Run: headless pygame with SDL's dummy video driver; simulated clock (each Clock.tick advances the game by its frame time, no real sleeping); random seed 0; keys injected as events and as key.get_pressed() state; no mouse input.
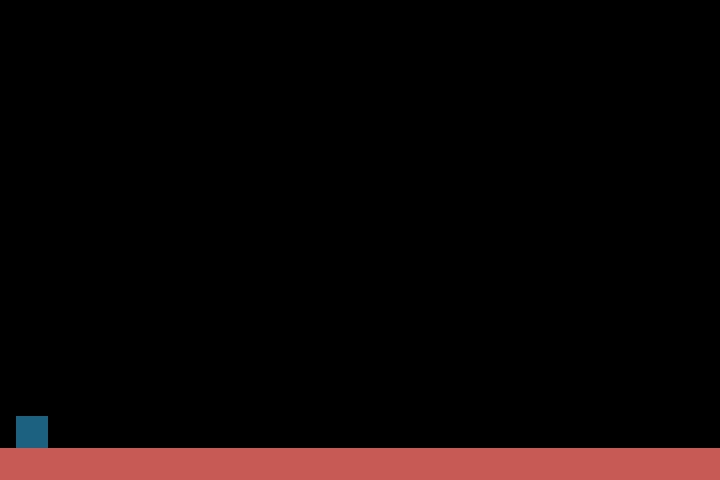
Frame 1 of 4 · flips 1–60 · no input
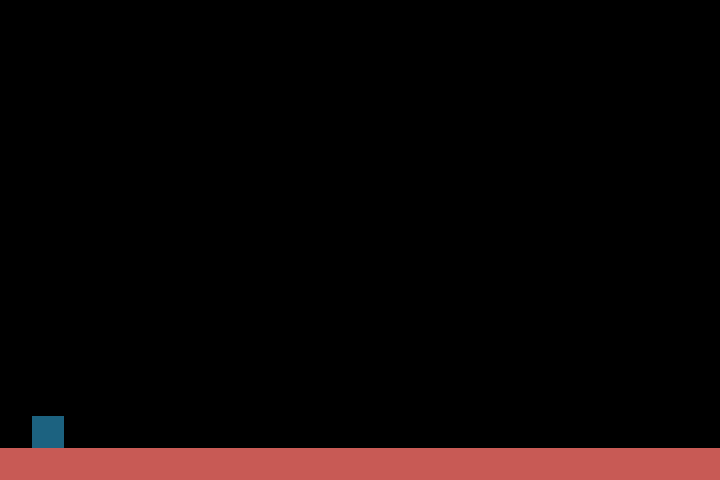
Frame 2 of 4 · flips 61–180 · tapped SPACE, RETURN · held RIGHT (→), D
Frame 3 of 4 · flips 181–300 · held DOWN (↓), S · screen unchanged from frame 2, image omitted
Frame 4 of 4 · flips 301–420 · held LEFT (←), A, UP (↑), W · screen unchanged from frame 3, image omitted

The pygame program that drew these frames:

import pygame


W, H = 720, 480

RED_BROWN = (200, 90, 85)
BLUE = (28, 98, 128)


if __name__ == '__main__':
    pygame.init()
    
    screen = pygame.display.set_mode((W, H))

    floor = pygame.Surface((W, 32))
    floor.fill(RED_BROWN)
    floor_coord = (0, H - 32)

    player = pygame.Surface((32, 32))
    player.fill(BLUE)
    player_coord = [16, H - 64]

    # Variable to keep the main loop running
    running = True
    # Main loop
    while running:
        screen.fill((0,0,0))
        screen.blit(floor, floor_coord)
        screen.blit(player, player_coord)
        pygame.display.flip()

        # Look at every event in the queue
        for event in pygame.event.get():
            # Did the user hit a key?
            if event.type == pygame.KEYDOWN:
                # Was it the Escape key? If so, stop the loop.
                if event.key == pygame.K_ESCAPE:
                    running = False
                if event.key == pygame.K_d:
                    player_coord[0] += 16

            # Did the user click the window close button? If so, stop the loop.
            elif event.type == pygame.QUIT:
                running = False
